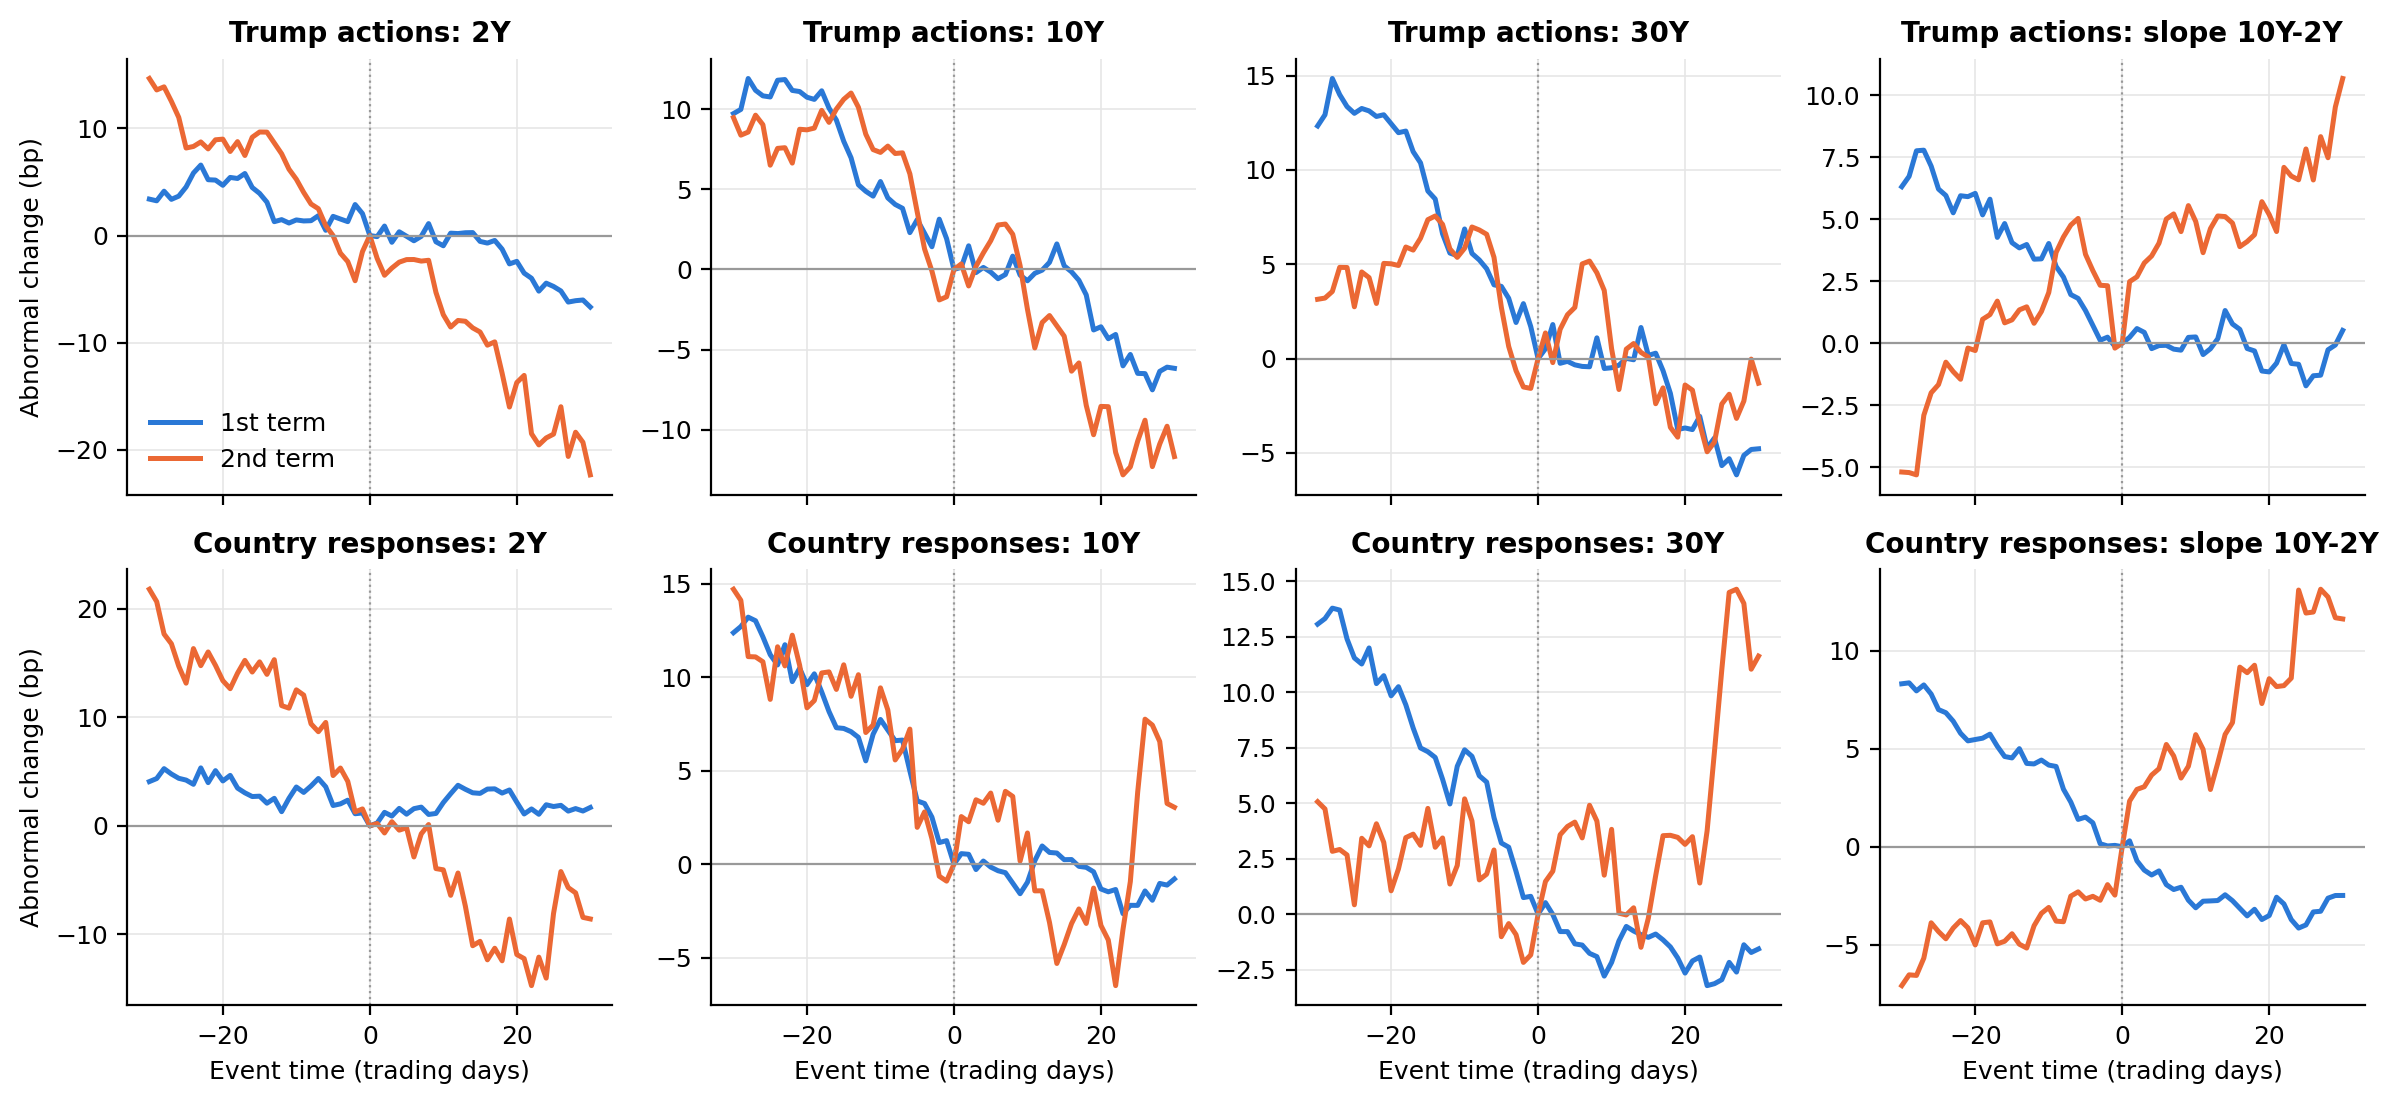

Values plotted in this chart, from the file beside it:
group, n (-30/+30), 2Y pre, 10Y pre, 30Y pre, slope pre, 2Y post, 10Y post, 30Y post, slope post
Trump actions, 1st term, 18/18, -3.4, -9.7, -12.3, -6.3, -6.7, -6.2, -4.8, 0.5
Trump actions, 2nd term, 14/10, -14.7, -9.5, -3.1, 5.2, -22.4, -11.7, -1.3, 10.7
Country responses, 1st term, 22/22, -4.1, -12.4, -13.1, -8.3, 1.7, -0.8, -1.6, -2.5
Country responses, 2nd term, 12/9, -21.8, -14.7, -5.1, 7.1, -8.6, 3.0, 11.6, 11.6
